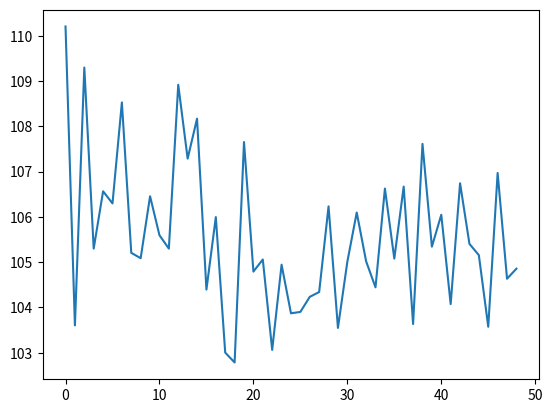

Source code (Python):
import numpy as np
import matplotlib.pyplot as plt

trials = 500

g = np.random.default_rng(123)

var_y = []
for n in range(1,50):
    xi = g.poisson(lam=100,size=n*trials)
    xi.resize((n,trials))
    xc = g.poisson(lam=5, size=trials)
    # print(np.var(xi+xc))
    var_y.append(np.var(xi+xc))

plt.plot(var_y)